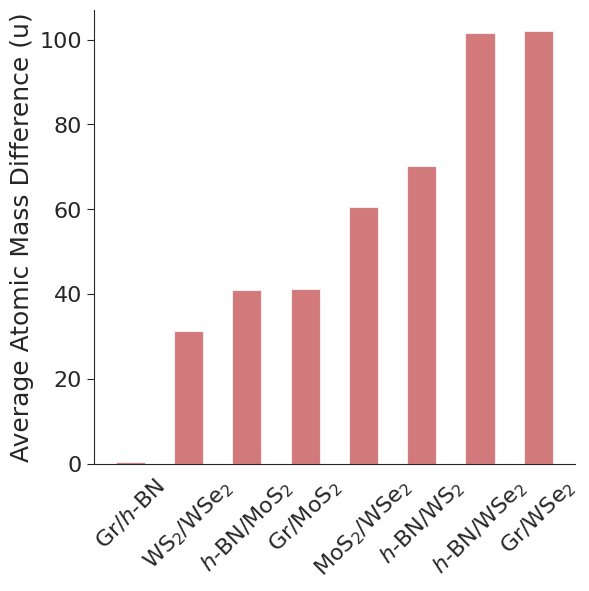

Here is the Python script that generated this plot:
import matplotlib.pyplot as plt
import seaborn as sns

# Define the masses and atom counts
masses = {
    'Gr': 24.02,
    '$h$-BN': 24.82,
    'MoS2': 160.07,
    'WS2': 247.96,
    'WSe2': 341.76
}

# Define the number of atoms in the unit cell for each material
unit_cell_atoms = {
    'Gr': 2,
    '$h$-BN': 2,
    'MoS2': 3,
    'WS2': 3,
    'WSe2': 3
}

# Calculate the average atomic mass for each material
average_atomic_mass = {material: mass / unit_cell_atoms[material] for material, mass in masses.items()}

# Define the heterojunctions in the specified order
heterojunctions = [
    ('Gr', '$h$-BN'),
    ('$h$-BN', 'MoS2'),
    ('Gr', 'MoS2'),
    ('MoS2', 'WSe2'),
    ('$h$-BN', 'WSe2'),
    ('Gr', 'WSe2'),
    ('$h$-BN', 'WS2'),
    ('WS2', 'WSe2')
]

# Calculate mass differences
mass_diffs = []
for (material1, material2) in heterojunctions:
    avg_mass_diff = abs(average_atomic_mass[material1] - average_atomic_mass[material2])
    mass_diffs.append((f'{material1}/{material2}', avg_mass_diff))

# Sort by mass difference
mass_diffs.sort(key=lambda x: x[1])

# Extract the labels and values for plotting in the specified order
labels, values = zip(*mass_diffs)

# Format labels to display "2" as subscript
formatted_labels = [label.replace("2", "$_2$") for label in labels]

# Set Seaborn style
sns.set(style="ticks")

# Customize axis line, tick, and label properties
sns.set_context("paper", rc={"axes.linewidth": 0.8, "xtick.major.width": 0.8, "ytick.major.width": 0.8,
                             "axes.labelsize": 18, "xtick.labelsize": 16.0, "ytick.labelsize": 16.0})

# Plot the results
bar_width = 0.5  # Width of the bars
plt.figure(figsize=(6, 6))
plt.bar(formatted_labels, values, width=bar_width, color="#BF4045", alpha=0.7)
plt.ylabel('Average Atomic Mass Difference (u)')
plt.xticks(rotation=45)

# Remove top and bottom spines
sns.despine(top=True, right=True)

# Remove x-axis ticks
plt.tick_params(axis='x', which='both', bottom=False, top=False) # Hide x-axis ticks

plt.tight_layout()

# Save the figure
plt.savefig("Massed_differ.svg", bbox_inches='tight', dpi=800)

plt.show()
